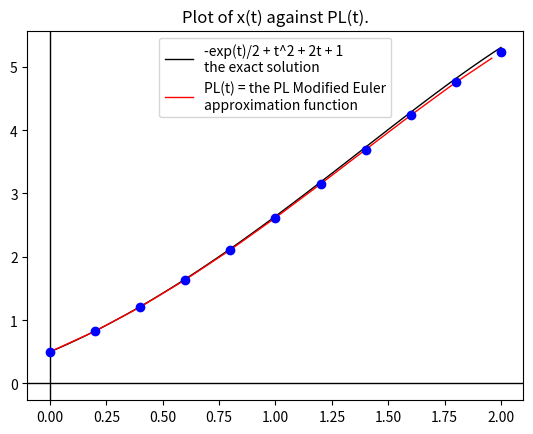

This figure's Python source:
# Euler's Method to approximate y' = y - t^2 + 1 on [0,2] with n steps

import numpy as np
import matplotlib.pyplot as plt

# our function f in the ODE y' = f(t,y)
def f(t,y):
    return y - t**2 + 1

# exact solution
def g(t):
    return -np.exp(t)/2 + t**2 + 2*t + 1

# the interval of approximation
a = 0
b = 2

# initial data
x = 1/2
t = a

# steps and step size
n = 10
h = (b-a)/n

# max error function
# def ME(t):
#     return h*np.exp(2)*(np.exp(t)-1)

# Euler's Method
W = [x]
k = 0
K = [k]
X = [x]
E = [0]
M = [0]
T = [0]

for i in range(n):
    yy = f(t,x)
    m = yy + f(t+h, x+h*yy)
    t = t + h
    x = x + m*h/2
    k = k + 1
    T.append(t)
    W.append(x)
    K.append(k)
    X.append(g(t))
    E.append(abs(x-g(t)))
#    M.append(ME(t))

print("\n\t n\tw_n \t\tx(t_n)\t\terror\t\terror bound")
print("\t--------------------------------------------------------------------\n")
for i in range(len(W)):
    print("\t %d"%K[i],"\t%0.6f"%W[i],"\t%0.6f"%X[i],"\t%0.6f"%E[i])

# create the PL interpolation function
def PL(s):
    for i in range(n):
        aa = T[i]
        bb = T[i+1]
        if (aa <= s) and (s < bb):
            return (-1/h)*W[i]*(s-bb)+W[i+1]*(s-aa)/h
        elif s==T[n]:
            return W[n]
        
# Plot x(t) against PL(t)

# Create the list Z of y-values of PL(t)
t = np.linspace(0,2)
Z = []
for i in range(len(t)):
   Z.append(PL(t[i]))

# Plot them   
WW = np.linspace(0,2,n+1)
B, BX = plt.subplots()
B1 = BX.plot(t,g(t),color="k",linewidth=1)
B2 = BX.plot(t,Z,color="r",linewidth=1)
BX.legend(("-exp(t)/2 + t^2 + 2t + 1\nthe exact solution","PL(t) = the PL Modified Euler\napproximation function"))
BX.set_title("Plot of x(t) against PL(t).")
plt.axvline(color="k",linewidth=1)
plt.axhline(color="k",linewidth=1)
B3 = BX.plot(WW,W,'o',color="b")
plt.show()
